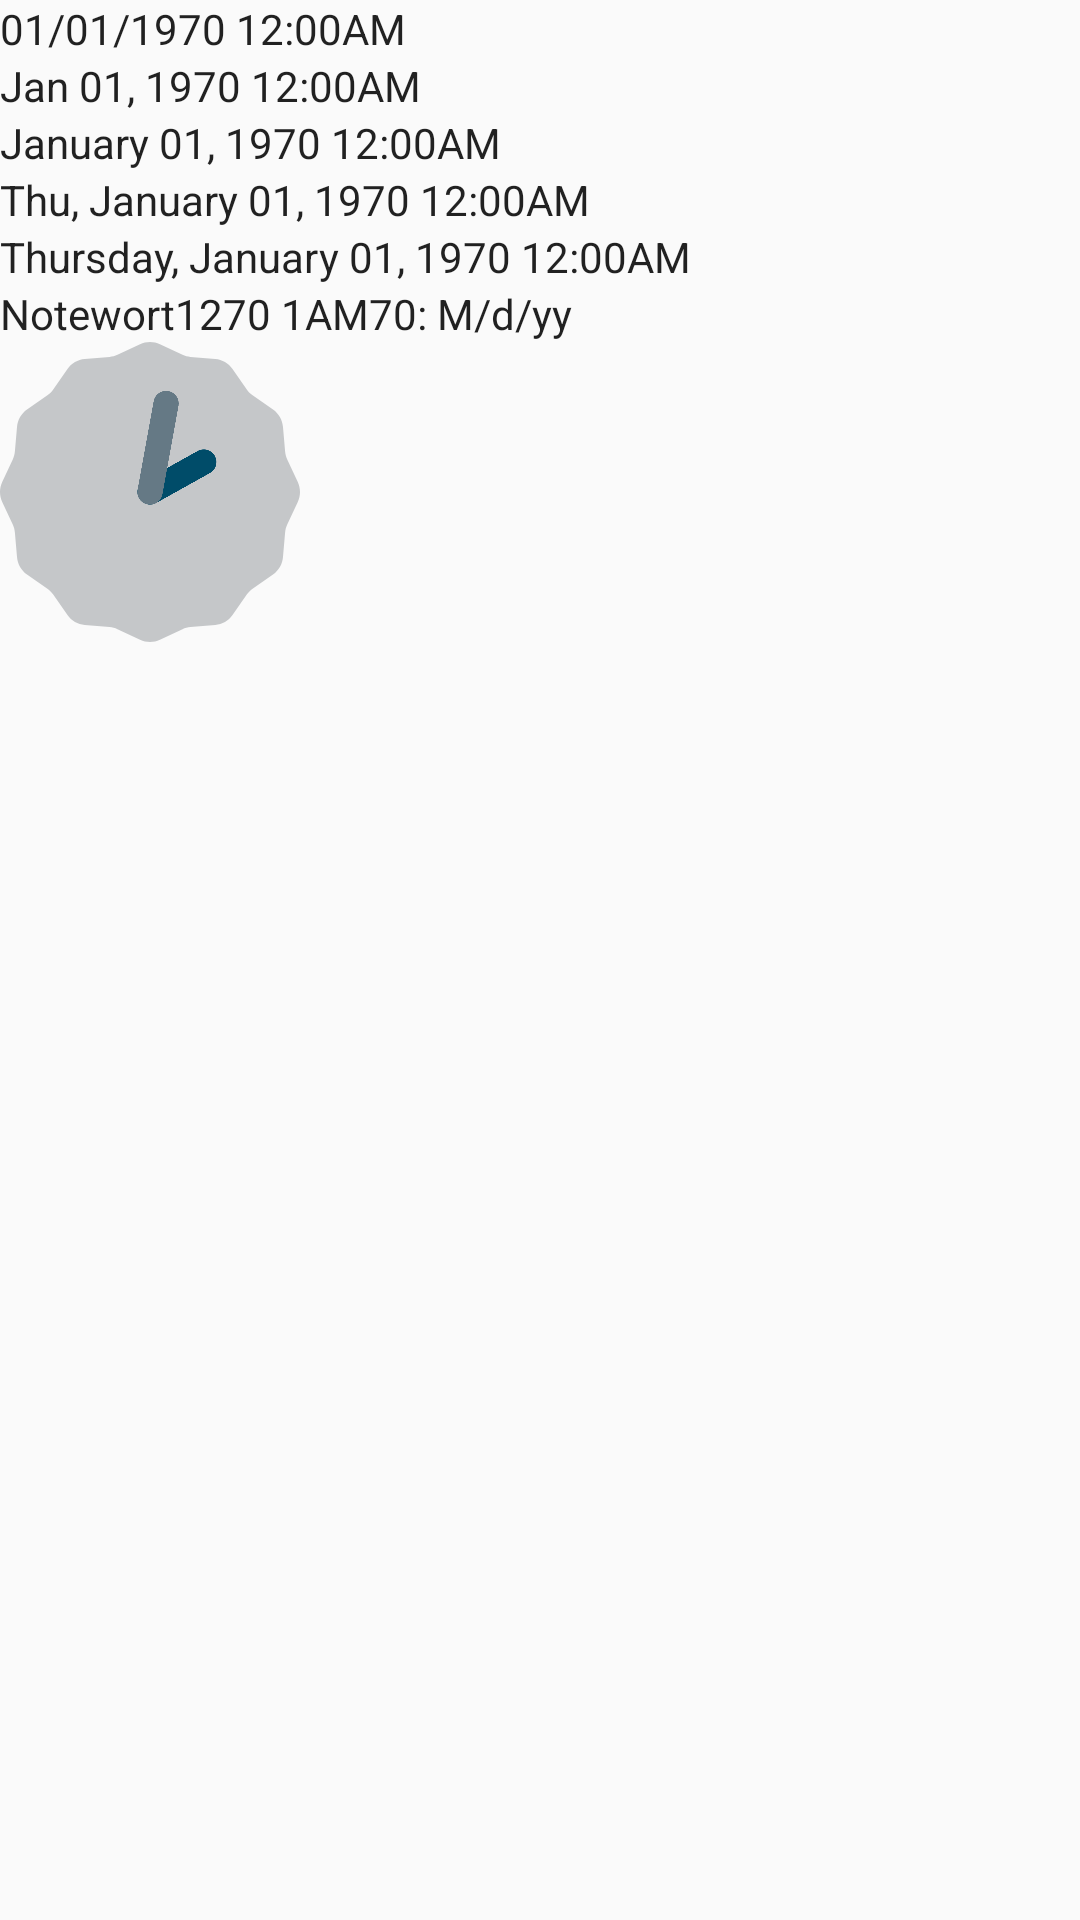

Reconstruct the res/layout file that produces this screen, plus the resources it refers to.
<!-- AndroidManifest.xml: application theme AppTheme -->
<!-- res/layout/textclock_layout.xml -->
<?xml version="1.0" encoding="utf-8"?>
<LinearLayout xmlns:android="http://schemas.android.com/apk/res/android"
    xmlns:tools="http://schemas.android.com/tools"
    android:layout_width="match_parent"
    android:layout_height="match_parent"
    android:orientation="vertical">

    <TextClock
        android:layout_width="wrap_content"
        android:layout_height="wrap_content"
        android:format12Hour="MM/dd/yyyy h:mmaa"
        tools:targetApi="jelly_bean_mr1" />

    <TextClock
        android:layout_width="wrap_content"
        android:layout_height="wrap_content"
        android:format12Hour="MMM dd, yyyy h:mmaa"
        tools:targetApi="jelly_bean_mr1" />

    <TextClock
        android:layout_width="wrap_content"
        android:layout_height="wrap_content"
        android:format12Hour="MMMM dd, yyyy h:mmaa"
        tools:targetApi="jelly_bean_mr1" />

    <TextClock
        android:layout_width="wrap_content"
        android:layout_height="wrap_content"
        android:format12Hour="E, MMMM dd, yyyy h:mmaa"
        tools:targetApi="jelly_bean_mr1" />

    <TextClock
        android:layout_width="wrap_content"
        android:layout_height="wrap_content"
        android:format12Hour="EEEE, MMMM dd, yyyy h:mmaa"
        tools:targetApi="jelly_bean_mr1" />

    <TextClock
        android:layout_width="wrap_content"
        android:layout_height="wrap_content"
        android:format12Hour="Noteworthy day: 'M/d/yy"
        tools:targetApi="jelly_bean_mr1" />

    <AnalogClock
        android:layout_width="100dp"
        android:layout_height="100dp" />
</LinearLayout>
<!-- resources referenced by this layout -->
<resources>
  <style name="AppTheme" parent="Theme.AppCompat.Light.DarkActionBar">
          
          <item name="colorPrimary">@color/colorPrimary</item>
          <item name="colorPrimaryDark">@color/colorPrimaryDark</item>
          <item name="colorAccent">@color/colorAccent</item>
      </style>
  <color name="colorPrimary">#008577</color>
  <color name="colorPrimaryDark">#00574B</color>
  <color name="colorAccent">#D81B60</color>
</resources>
